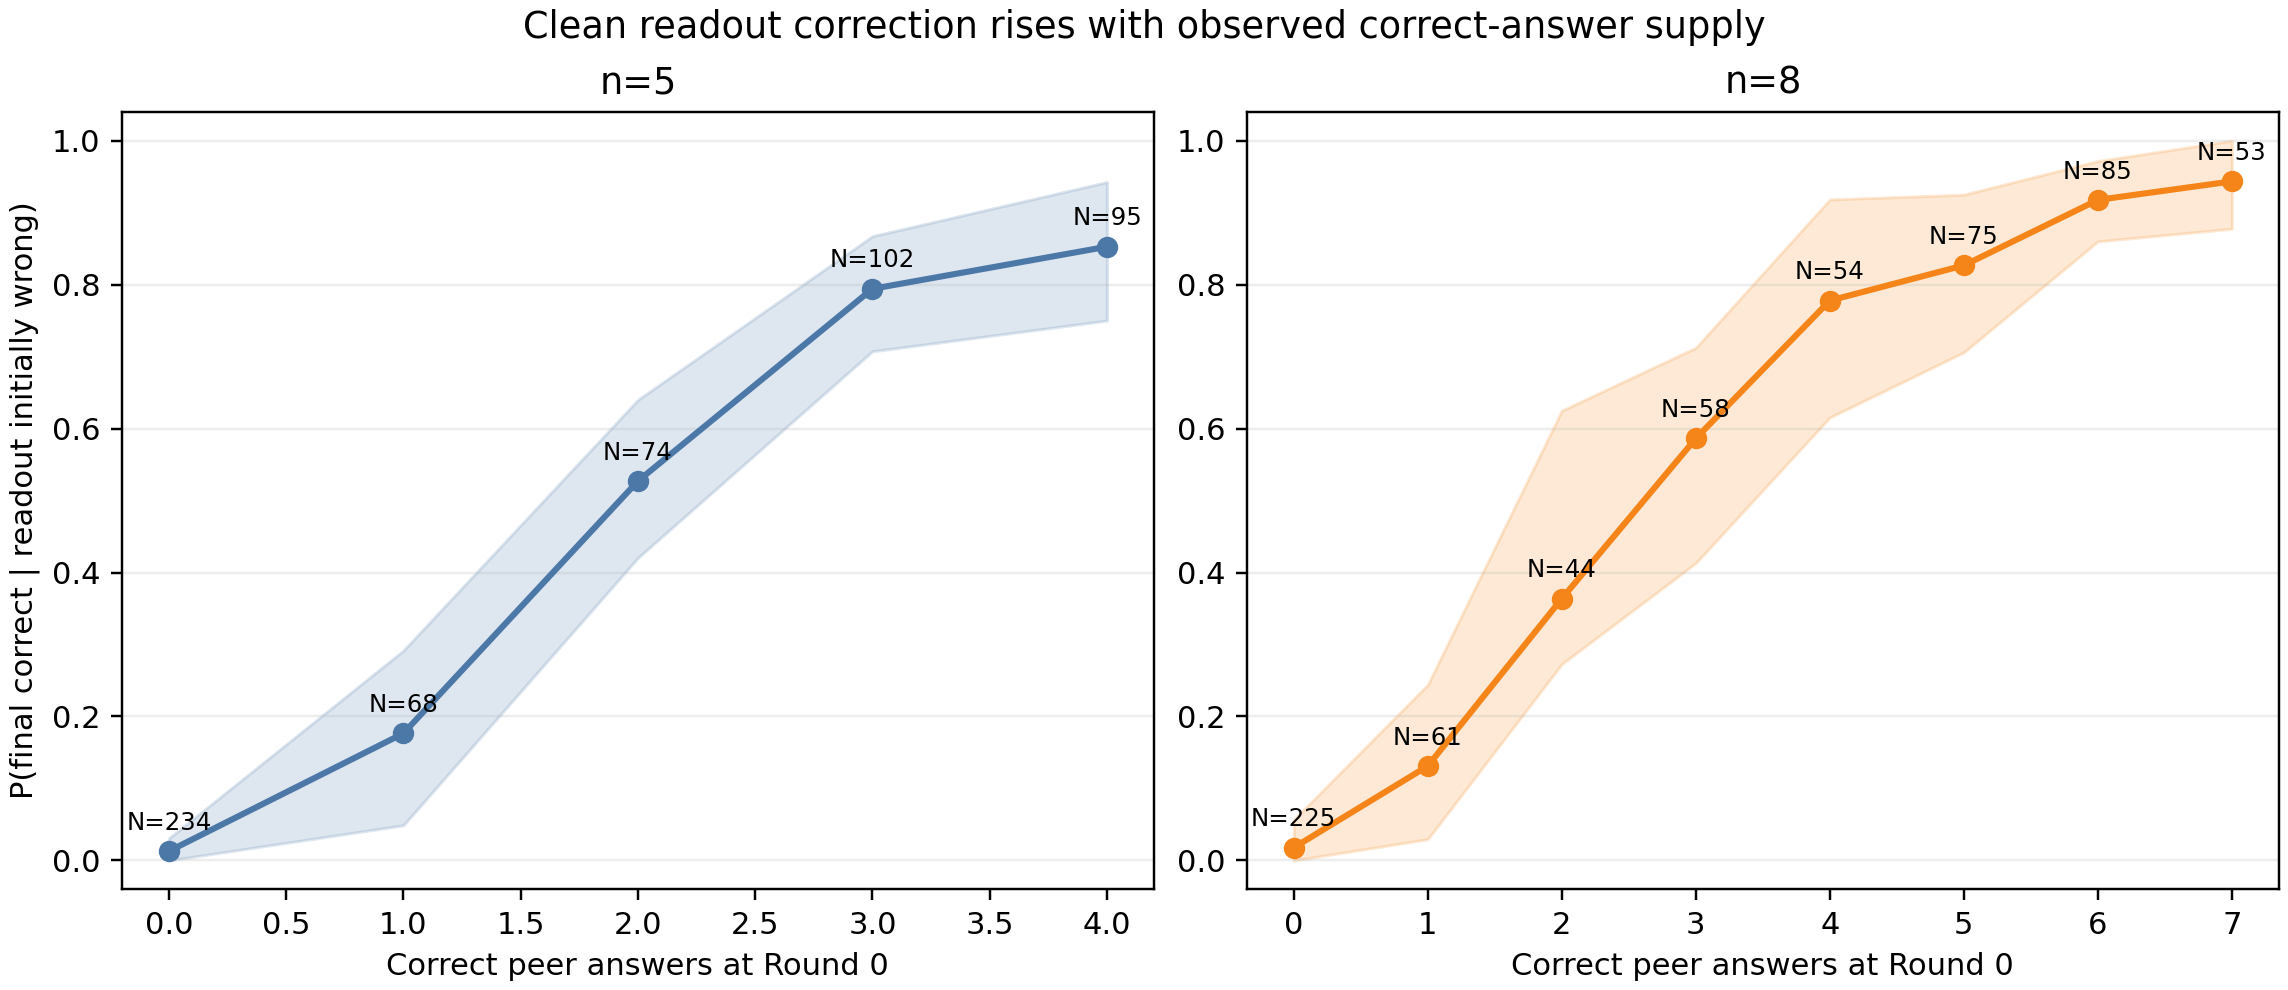

Values plotted in this chart, from the file beside it:
n, k_correct_total, cases, tasks, graphs, correction_rate, ci95_low, ci95_high, valid_bootstrap_draws
5, 0, 234, 9, 61, 0.01282, 0.0, 0.03077, 19999
5, 1, 68, 13, 41, 0.1765, 0.04878, 0.2917, 20000
5, 2, 74, 17, 44, 0.527, 0.4203, 0.64, 20000
5, 3, 102, 21, 51, 0.7941, 0.7073, 0.8673, 20000
5, 4, 95, 29, 47, 0.8526, 0.75, 0.9425, 20000
8, 0, 225, 7, 71, 0.01778, 0.0, 0.0566, 19990
8, 1, 61, 7, 44, 0.1311, 0.02941, 0.2442, 19991
8, 2, 44, 9, 34, 0.3636, 0.2727, 0.625, 20000
8, 3, 58, 15, 43, 0.5862, 0.413, 0.7123, 20000
8, 4, 54, 13, 40, 0.7778, 0.6154, 0.9184, 20000
8, 5, 75, 16, 47, 0.8267, 0.7059, 0.925, 20000
8, 6, 85, 25, 51, 0.9176, 0.86, 0.9717, 20000
8, 7, 53, 23, 38, 0.9434, 0.8776, 1.0, 20000
